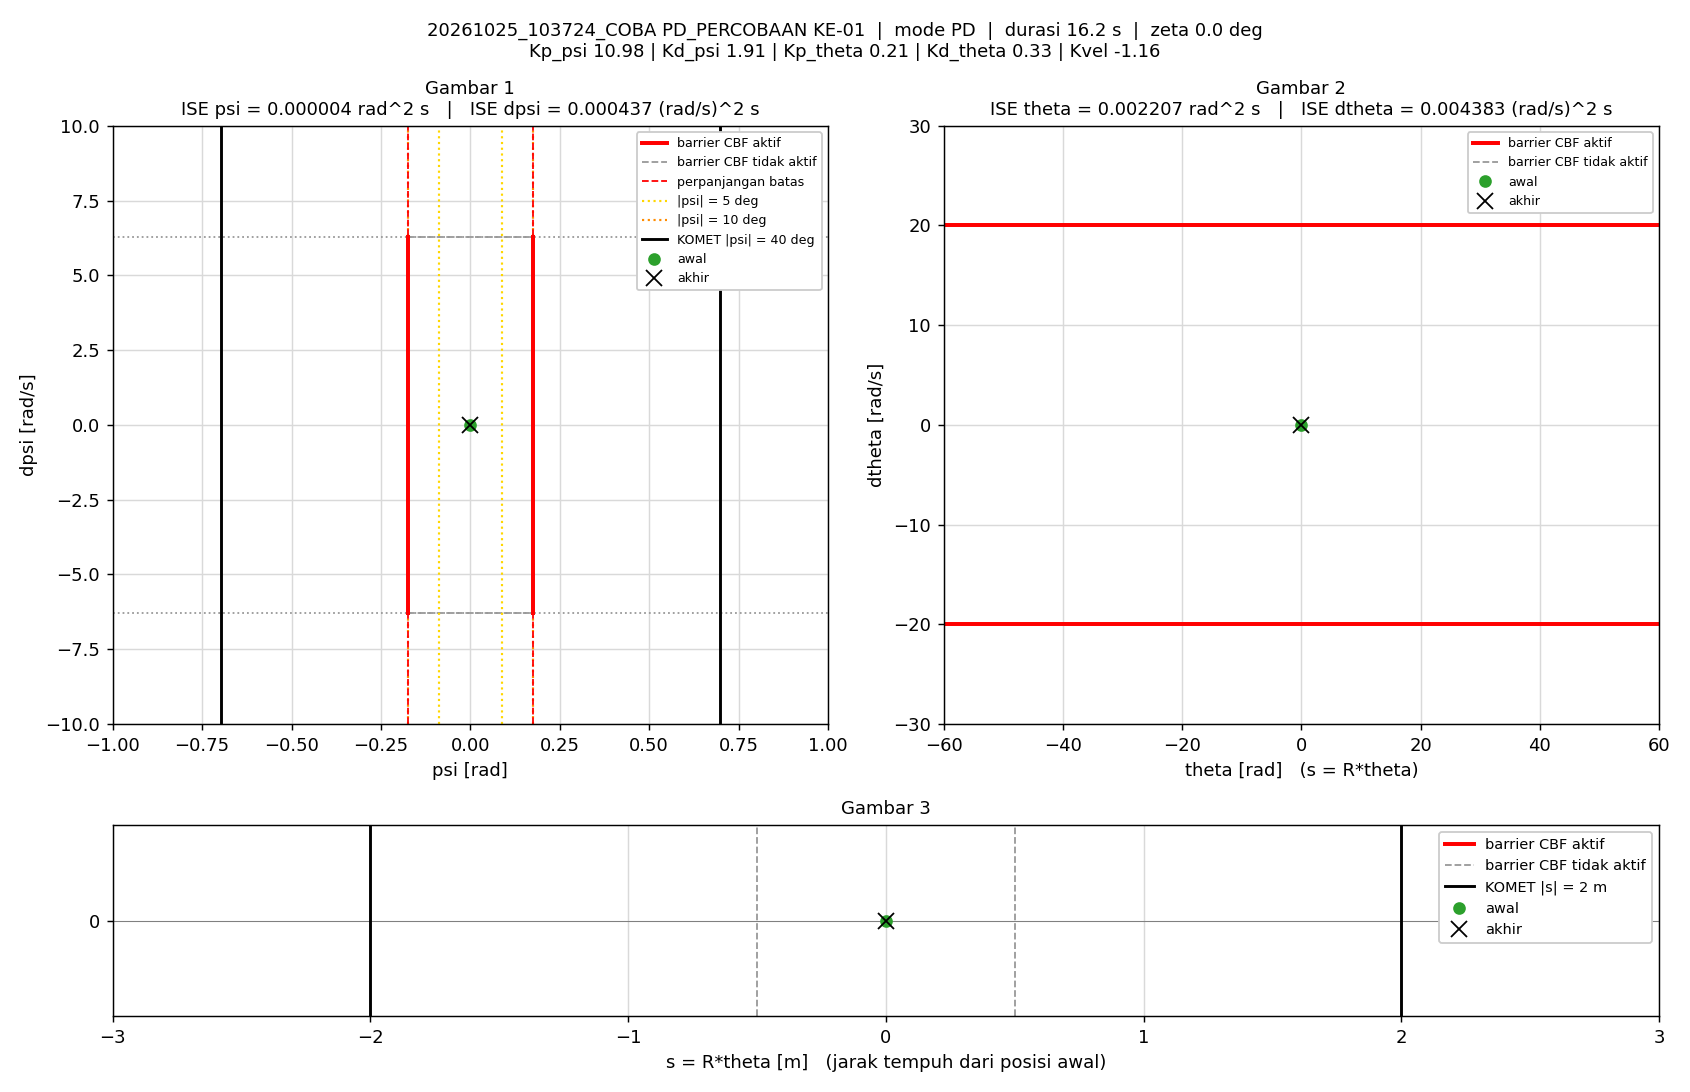

The file beside this chart, header and first rows:
t_s, theta_rad, dtheta_rad_s, psi_rad, dpsi_rad_s, error_theta, error_dtheta, error_psi, error_dpsi, u_PD_Nm, u_Nm, status_cbf, dorong_N, ISE_theta, ISE_dtheta, ISE_psi, ISE_dpsi, Kp_psi, Kd_psi, Kp_theta, Kd_theta, Kvel, Alpha_1, Alpha_2
0.005, 0, 0, -1.5560297e-07, 0, 0, 0, 1.5560297e-07, 0, -1.7085206e-06, -1.7085206e-06, -, 0, 0, 0, 1.2106142e-16, 0, 10.98, 1.91, 0.21, 0.33, -1.16, 12.19, 15.58
0.01, 4.3028236e-05, 0.01109, 9.2076018e-07, 9.5681301e-05, -4.3028236e-05, -0.01109, -9.2076018e-07, -9.5681301e-05, 0.003852, 0.003852, -, 0, 9.2571454e-12, 6.1463483e-07, 4.3600579e-15, 4.5774557e-11, 10.98, 1.91, 0.21, 0.33, -1.16, 12.19, 15.58
0.015, 0.0001055, 0.0153, -1.2129779e-05, -0.002632, -0.0001055, -0.0153, 1.2129779e-05, 0.002632, -0.0001117, -0.0001117, -, 0, 6.4960147e-11, 1.7848621e-06, 7.4001778e-13, 3.4681758e-08, 10.98, 1.91, 0.21, 0.33, -1.16, 12.19, 15.58
0.02, 0.0002051, 0.02467, -4.7353403e-05, -0.008377, -0.0002051, -0.02467, 4.7353403e-05, 0.008377, -0.008381, -0.008381, -, 0, 2.7538781e-10, 4.8270191e-06, 1.1951742e-11, 3.855788e-07, 10.98, 1.91, 0.21, 0.33, -1.16, 12.19, 15.58
0.025, 0.0003452, 0.03115, -9.5115357e-05, -0.009477, -0.0003452, -0.03115, 9.5115357e-05, 0.009477, -0.008865, -0.008865, -, 0, 8.7124319e-10, 9.6801444e-06, 5.7186397e-11, 8.3469335e-07, 10.98, 1.91, 0.21, 0.33, -1.16, 12.19, 15.58
0.03, 0.0004738, 0.02449, -0.0001438, -0.007552, -0.0004738, -0.02449, 0.0001438, 0.007552, -0.007923, -0.007923, -, 0, 1.9935085e-09, 1.2677941e-05, 1.6058643e-10, 1.1198642e-06, 10.98, 1.91, 0.21, 0.33, -1.16, 12.19, 15.58
0.035, 0.0005896, 0.02283, -0.0001602, 6.0175986e-05, -0.0005896, -0.02283, 0.0001602, -6.0175986e-05, 0.005889, 0.005889, -, 0, 3.7318554e-09, 1.5283885e-05, 2.8893548e-10, 1.1198823e-06, 10.98, 1.91, 0.21, 0.33, -1.16, 12.19, 15.58
0.04, 0.0006795, 0.01745, -0.0001626, 0.001845, -0.0006795, -0.01745, 0.0001626, -0.001845, 0.007497, 0.007497, -, 0, 6.0406879e-09, 1.6806154e-05, 4.2112181e-10, 1.1369029e-06, 10.98, 1.91, 0.21, 0.33, -1.16, 12.19, 15.58
0.045, 0.0008327, 0.03487, -0.0001494, -0.001397, -0.0008327, -0.03487, 0.0001494, 0.001397, 0.0072, 0.0072, -, 0, 9.507269e-09, 2.2887401e-05, 5.3274693e-10, 1.146661e-06, 10.98, 1.91, 0.21, 0.33, -1.16, 12.19, 15.58
0.05, 0.001065, 0.05029, -0.0001705, -0.01012, -0.001065, -0.05029, 0.0001705, 0.01012, -0.004606, -0.004606, -, 0, 1.5180911e-08, 3.5533346e-05, 6.7807821e-10, 1.6587627e-06, 10.98, 1.91, 0.21, 0.33, -1.16, 12.19, 15.58
0.055, 0.001392, 0.06791, -0.0002178, -0.01642, -0.001392, -0.06791, 0.0002178, 0.01642, -0.01134, -0.01134, -, 0, 2.486296e-08, 5.8594984e-05, 9.1530056e-10, 3.0064704e-06, 10.98, 1.91, 0.21, 0.33, -1.16, 12.19, 15.58
0.06, 0.001724, 0.07021, -0.0003092, -0.01489, -0.001724, -0.07021, 0.0003092, 0.01489, -0.008656, -0.008656, -, 0, 3.9722295e-08, 8.3245256e-05, 1.3933745e-09, 4.1143553e-06, 10.98, 1.91, 0.21, 0.33, -1.16, 12.19, 15.58
0.065, 0.002001, 0.05892, -0.000421, -0.01397, -0.002001, -0.05892, 0.000421, 0.01397, -0.01185, -0.01185, -, 0, 5.9739169e-08, 0.0001006, 2.2794022e-09, 5.0895718e-06, 10.98, 1.91, 0.21, 0.33, -1.16, 12.19, 15.58
0.07, 0.002277, 0.0586, -0.0004899, -0.007902, -0.002277, -0.0586, 0.0004899, 0.007902, -0.001135, -0.001135, -, 0, 8.5663643e-08, 0.0001178, 3.4792643e-09, 5.4018016e-06, 10.98, 1.91, 0.21, 0.33, -1.16, 12.19, 15.58
0.075, 0.002497, 0.04787, -0.0005624, -0.004398, -0.002497, -0.04787, 0.0005624, 0.004398, 0.001221, 0.001221, -, 0, 1.1683827e-07, 0.0001292, 5.0607907e-09, 5.4985222e-06, 10.98, 1.91, 0.21, 0.33, -1.16, 12.19, 15.58
0.08, 0.00276, 0.05413, -0.0005742, -0.002621, -0.00276, -0.05413, 0.0005742, 0.002621, 0.006551, 0.006551, -, 0, 1.5492445e-07, 0.0001439, 6.7095594e-09, 5.5328818e-06, 10.98, 1.91, 0.21, 0.33, -1.16, 12.19, 15.58
0.085, 0.003048, 0.05828, -0.0005982, -0.008032, -0.003048, -0.05828, 0.0005982, 0.008032, -0.002677, -0.002677, -, 0, 2.0138497e-07, 0.0001609, 8.498553e-09, 5.8554504e-06, 10.98, 1.91, 0.21, 0.33, -1.16, 12.19, 15.58
0.09, 0.00342, 0.07262, -0.0006202, -0.01434, -0.00342, -0.07262, 0.0006202, 0.01434, -0.01024, -0.01024, -, 0, 2.5985452e-07, 0.0001872, 1.042183e-08, 6.8838477e-06, 10.98, 1.91, 0.21, 0.33, -1.16, 12.19, 15.58
0.095, 0.003794, 0.07779, -0.0006889, -0.01185, -0.003794, -0.07779, 0.0006889, 0.01185, -0.004526, -0.004526, -, 0, 3.3181e-07, 0.0002175, 1.2794743e-08, 7.5858289e-06, 10.98, 1.91, 0.21, 0.33, -1.16, 12.19, 15.58
0.1, 0.004091, 0.06745, -0.0008034, -0.01026, -0.004091, -0.06745, 0.0008034, 0.01026, -0.006166, -0.006166, -, 0, 4.1550252e-07, 0.0002402, 1.602198e-08, 8.1124837e-06, 10.98, 1.91, 0.21, 0.33, -1.16, 12.19, 15.58
0.105, 0.004427, 0.06927, -0.0008562, -0.008447, -0.004427, -0.06927, 0.0008562, 0.008447, -0.002677, -0.002677, -, 0, 5.1348844e-07, 0.0002642, 1.968714e-08, 8.4692518e-06, 10.98, 1.91, 0.21, 0.33, -1.16, 12.19, 15.58
0.11, 0.004745, 0.06673, -0.0009176, -0.008172, -0.004745, -0.06673, 0.0009176, 0.008172, -0.003661, -0.003661, -, 0, 6.2608407e-07, 0.0002865, 2.3896909e-08, 8.8031631e-06, 10.98, 1.91, 0.21, 0.33, -1.16, 12.19, 15.58
0.115, 0.005092, 0.072, -0.0009597, -0.007566, -0.005092, -0.072, 0.0009597, 0.007566, -0.001229, -0.001229, -, 0, 7.55707e-07, 0.0003124, 2.850201e-08, 9.0893597e-06, 10.98, 1.91, 0.21, 0.33, -1.16, 12.19, 15.58
0.12, 0.005451, 0.07457, -0.001008, -0.008228, -0.005451, -0.07457, 0.001008, 0.008228, -0.002171, -0.002171, -, 0, 9.0426938e-07, 0.0003402, 3.3578779e-08, 9.427882e-06, 10.98, 1.91, 0.21, 0.33, -1.16, 12.19, 15.58
0.125, 0.005844, 0.0804, -0.001054, -0.01091, -0.005844, -0.0804, 0.001054, 0.01091, -0.005868, -0.005868, -, 0, 1.075036e-06, 0.0003725, 3.9129697e-08, 1.0022572e-05, 10.98, 1.91, 0.21, 0.33, -1.16, 12.19, 15.58
0.13, 0.006256, 0.08618, -0.00112, -0.01237, -0.006256, -0.08618, 0.00112, 0.01237, -0.00749, -0.00749, -, 0, 1.2706928e-06, 0.0004097, 4.5404456e-08, 1.0787729e-05, 10.98, 1.91, 0.21, 0.33, -1.16, 12.19, 15.58
0.135, 0.006657, 0.08958, -0.001212, -0.009405, -0.006657, -0.08958, 0.001212, 0.009405, -0.001711, -0.001711, -, 0, 1.4922979e-06, 0.0004498, 5.2751165e-08, 1.1230045e-05, 10.98, 1.91, 0.21, 0.33, -1.16, 12.19, 15.58
0.14, 0.00707, 0.08999, -0.001287, -0.006803, -0.00707, -0.08999, 0.001287, 0.006803, 0.002569, 0.002569, -, 0, 1.7422487e-06, 0.0004903, 6.1037852e-08, 1.1461443e-05, 10.98, 1.91, 0.21, 0.33, -1.16, 12.19, 15.58
0.145, 0.007554, 0.09734, -0.001317, -0.00945, -0.007554, -0.09734, 0.001317, 0.00945, -0.0003907, -0.0003907, -, 0, 2.027579e-06, 0.0005377, 6.9713762e-08, 1.1907996e-05, 10.98, 1.91, 0.21, 0.33, -1.16, 12.19, 15.58
0.15, 0.008124, 0.1095, -0.001339, -0.01658, -0.008124, -0.1095, 0.001339, 0.01658, -0.01024, -0.01024, -, 0, 2.357556e-06, 0.0005976, 7.8679895e-08, 1.3281695e-05, 10.98, 1.91, 0.21, 0.33, -1.16, 12.19, 15.58
0.155, 0.008758, 0.1221, -0.001376, -0.01804, -0.008758, -0.1221, 0.001376, 0.01804, -0.009281, -0.009281, -, 0, 2.7411122e-06, 0.0006721, 8.8153096e-08, 1.4908549e-05, 10.98, 1.91, 0.21, 0.33, -1.16, 12.19, 15.58
0.16, 0.009307, 0.1201, -0.001514, -0.01524, -0.009307, -0.1201, 0.001514, 0.01524, -0.00612, -0.00612, -, 0, 3.1742084e-06, 0.0007442, 9.9611325e-08, 1.6070548e-05, 10.98, 1.91, 0.21, 0.33, -1.16, 12.19, 15.58
0.165, 0.009864, 0.1182, -0.001627, -0.01511, -0.009864, -0.1182, 0.001627, 0.01511, -0.00773, -0.00773, -, 0, 3.6606809e-06, 0.0008139, 1.1284726e-07, 1.7211725e-05, 10.98, 1.91, 0.21, 0.33, -1.16, 12.19, 15.58
0.17, 0.01047, 0.1221, -0.001694, -0.01014, -0.01047, -0.1221, 0.001694, 0.01014, 0.00233, 0.00233, -, 0, 4.2089545e-06, 0.0008885, 1.2720225e-07, 1.7725809e-05, 10.98, 1.91, 0.21, 0.33, -1.16, 12.19, 15.58
0.175, 0.01092, 0.1009, -0.001827, -0.004058, -0.01092, -0.1009, 0.001827, 0.004058, 0.005492, 0.005492, -, 0, 4.8049904e-06, 0.0009394, 1.4389152e-07, 1.7808161e-05, 10.98, 1.91, 0.21, 0.33, -1.16, 12.19, 15.58
0.18, 0.0114, 0.09092, -0.001851, -0.007648, -0.0114, -0.09092, 0.001851, 0.007648, -0.004932, -0.004932, -, 0, 5.4547181e-06, 0.0009808, 1.6102582e-07, 1.8100653e-05, 10.98, 1.91, 0.21, 0.33, -1.16, 12.19, 15.58
0.185, 0.0119, 0.09155, -0.001845, -0.007534, -0.0119, -0.09155, 0.001845, 0.007534, -0.004433, -0.004433, -, 0, 6.162754e-06, 0.001023, 1.7804176e-07, 1.8384455e-05, 10.98, 1.91, 0.21, 0.33, -1.16, 12.19, 15.58
0.19, 0.01226, 0.0767, -0.001924, -0.002642, -0.01226, -0.0767, 0.001924, 0.002642, -0.0008652, -0.0008652, -, 0, 6.9138261e-06, 0.001052, 1.9655894e-07, 1.8419356e-05, 10.98, 1.91, 0.21, 0.33, -1.16, 12.19, 15.58
0.195, 0.01254, 0.06315, -0.001984, 0.002036, -0.01254, -0.06315, 0.001984, -0.002036, 0.002942, 0.002942, -, 0, 7.6998729e-06, 0.001072, 2.1624328e-07, 1.8440082e-05, 10.98, 1.91, 0.21, 0.33, -1.16, 12.19, 15.58
0.2, 0.01284, 0.05556, -0.001959, 0.005124, -0.01284, -0.05556, 0.001959, -0.005124, 0.006614, 0.006614, -, 0, 8.5238207e-06, 0.001087, 2.3542826e-07, 1.857135e-05, 10.98, 1.91, 0.21, 0.33, -1.16, 12.19, 15.58
0.205, 0.01313, 0.0506, -0.00191, 0.002856, -0.01313, -0.0506, 0.00191, -0.002856, 0.001177, 0.001177, -, 0, 9.3857538e-06, 0.0011, 2.5367294e-07, 1.8612128e-05, 10.98, 1.91, 0.21, 0.33, -1.16, 12.19, 15.58
0.21, 0.01347, 0.05454, -0.001826, 0.001815, -0.01347, -0.05454, 0.001826, -0.001815, 0.001414, 0.001414, -, 0, 1.0292576e-05, 0.001115, 2.7034776e-07, 1.8628605e-05, 10.98, 1.91, 0.21, 0.33, -1.16, 12.19, 15.58
0.215, 0.01373, 0.0485, -0.001812, 0.001332, -0.01373, -0.0485, 0.001812, -0.001332, -0.001349, -0.001349, -, 0, 1.1234861e-05, 0.001127, 2.8676712e-07, 1.863747e-05, 10.98, 1.91, 0.21, 0.33, -1.16, 12.19, 15.58
0.22, 0.01393, 0.04421, -0.00183, 0.001829, -0.01393, -0.04421, 0.00183, -0.001829, -0.002009, -0.002009, -, 0, 1.22053e-05, 0.001137, 3.0350913e-07, 1.8654197e-05, 10.98, 1.91, 0.21, 0.33, -1.16, 12.19, 15.58
0.225, 0.01411, 0.03721, -0.001831, 0.004848, -0.01411, -0.03721, 0.001831, -0.004848, 0.001441, 0.001441, -, 0, 1.3201118e-05, 0.001144, 3.2026313e-07, 1.8771703e-05, 10.98, 1.91, 0.21, 0.33, -1.16, 12.19, 15.58
0.23, 0.01422, 0.02581, -0.001851, 0.004583, -0.01422, -0.02581, 0.001851, -0.004583, -0.003054, -0.003054, -, 0, 1.4212196e-05, 0.001147, 3.3739621e-07, 1.8876738e-05, 10.98, 1.91, 0.21, 0.33, -1.16, 12.19, 15.58
0.235, 0.01436, 0.02572, -0.00181, 0.008544, -0.01436, -0.02572, 0.00181, -0.008544, 0.00493, 0.00493, -, 0, 1.5242549e-05, 0.00115, 3.5377907e-07, 1.9241703e-05, 10.98, 1.91, 0.21, 0.33, -1.16, 12.19, 15.58
0.24, 0.01438, 0.01008, -0.001836, 0.005809, -0.01438, -0.01008, 0.001836, -0.005809, -0.00574, -0.00574, -, 0, 1.6275889e-05, 0.001151, 3.7063763e-07, 1.9410434e-05, 10.98, 1.91, 0.21, 0.33, -1.16, 12.19, 15.58
0.245, 0.01455, 0.01774, -0.001689, 0.01035, -0.01455, -0.01774, 0.001689, -0.01035, 0.00707, 0.00707, -, 0, 1.7334963e-05, 0.001152, 3.8490063e-07, 1.9945725e-05, 10.98, 1.91, 0.21, 0.33, -1.16, 12.19, 15.58
0.25, 0.01448, -0.002492, -0.001749, 0.008297, -0.01448, 0.002492, 0.001749, -0.008297, -0.004179, -0.004179, -, 0, 1.8382781e-05, 0.001152, 4.0019399e-07, 2.0289899e-05, 10.98, 1.91, 0.21, 0.33, -1.16, 12.19, 15.58
0.255, 0.01461, 0.00585, -0.001582, 0.009166, -0.01461, -0.00585, 0.001582, -0.009166, 0.002064, 0.002064, -, 0, 1.9450235e-05, 0.001153, 4.1271355e-07, 2.071002e-05, 10.98, 1.91, 0.21, 0.33, -1.16, 12.19, 15.58
0.26, 0.01455, -0.006411, -0.001584, 0.01197, -0.01455, 0.006411, 0.001584, -0.01197, 0.003357, 0.003357, -, 0, 2.0508403e-05, 0.001153, 4.2526283e-07, 2.1426763e-05, 10.98, 1.91, 0.21, 0.33, -1.16, 12.19, 15.58
0.265, 0.01456, -0.01164, -0.001475, 0.009371, -0.01456, 0.01164, 0.001475, -0.009371, -0.002141, -0.002141, -, 0, 2.1567911e-05, 0.001153, 4.3614479e-07, 2.1865887e-05, 10.98, 1.91, 0.21, 0.33, -1.16, 12.19, 15.58
0.27, 0.01455, -0.009536, -0.001376, 0.01162, -0.01455, 0.009536, 0.001376, -0.01162, 0.00393, 0.00393, -, 0, 2.2626492e-05, 0.001154, 4.4561416e-07, 2.2540559e-05, 10.98, 1.91, 0.21, 0.33, -1.16, 12.19, 15.58
0.275, 0.01444, -0.01807, -0.001348, 0.01433, -0.01444, 0.01807, 0.001348, -0.01433, 0.006613, 0.006613, -, 0, 2.3668951e-05, 0.001156, 4.546984e-07, 2.3567805e-05, 10.98, 1.91, 0.21, 0.33, -1.16, 12.19, 15.58
0.28, 0.01441, -0.01834, -0.001222, 0.01331, -0.01441, 0.01834, 0.001222, -0.01331, 0.005956, 0.005956, -, 0, 2.470657e-05, 0.001157, 4.6216097e-07, 2.4453537e-05, 10.98, 1.91, 0.21, 0.33, -1.16, 12.19, 15.58
0.285, 0.01446, -0.01398, -0.001031, 0.01176, -0.01446, 0.01398, 0.001031, -0.01176, 0.006531, 0.006531, -, 0, 2.575147e-05, 0.001158, 4.6747367e-07, 2.5145086e-05, 10.98, 1.91, 0.21, 0.33, -1.16, 12.19, 15.58
0.29, 0.01446, -0.01602, -0.0009132, 0.005161, -0.01446, 0.01602, 0.0009132, -0.005161, -0.005456, -0.005456, -, 0, 2.6796756e-05, 0.001159, 4.7164378e-07, 2.5278267e-05, 10.98, 1.91, 0.21, 0.33, -1.16, 12.19, 15.58
0.295, 0.01448, -0.008608, -0.0008012, 0.007013, -0.01448, 0.008608, 0.0008012, -0.007013, 0.001756, 0.001756, -, 0, 2.7845339e-05, 0.00116, 4.7485361e-07, 2.5524146e-05, 10.98, 1.91, 0.21, 0.33, -1.16, 12.19, 15.58
0.3, 0.01426, -0.02558, -0.0008844, 0.008619, -0.01426, 0.02558, 0.0008844, -0.008619, -0.001689, -0.001689, -, 0, 2.886273e-05, 0.001163, 4.7876441e-07, 2.5895582e-05, 10.98, 1.91, 0.21, 0.33, -1.16, 12.19, 15.58
... 3,173 more rows
